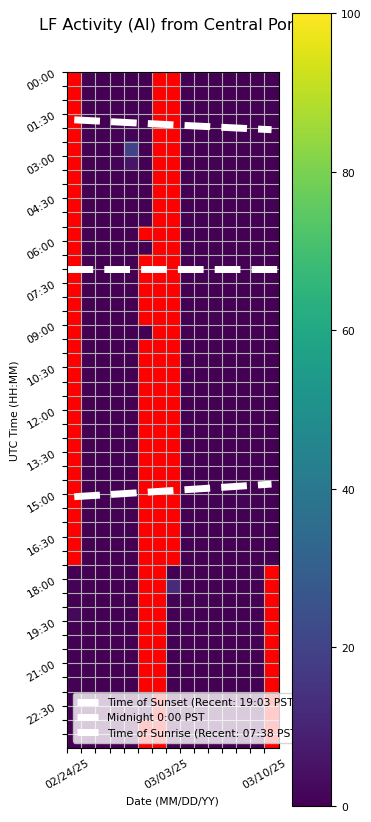

Data behind this chart, as committed beside it:
Time (UTC), 02/24/25, 02/25/25, 02/26/25, 02/27/25, 02/28/25, 03/01/25, 03/02/25, 03/03/25, 03/04/25, 03/05/25, 03/06/25, 03/07/25, 03/08/25, 03/09/25, 03/10/25
00:00, , 0.5556, 0.0, 0.0, 0.0, 0.0, , , 0.0, 0.0, 0.0, 0.0, 0.0, 0.0, 0.5556
00:30, , 0.0, 0.0, 0.0, 0.0, 0.0, , , 0.0, 0.0, 0.0, 0.0, 0.0, 0.0, 0.0
01:00, , 0.0, 0.0, 0.0, 0.0, 0.0, , , 0.0, 0.0, 0.0, 0.0, 0.0, 0.0, 0.5556
01:30, , 0.0, 0.0, 0.0, 0.5556, 0.0, , , 0.0, 0.0, 0.0, 0.0, 0.0, 0.0, 0.0
02:00, , 0.0, 0.0, 1.111, 1.111, 0.0, , , 0.0, 0.0, 0.0, 0.0, 0.0, 0.0, 0.0
02:30, , 0.0, 0.0, 0.0, 20.0, 0.0, , , 0.0, 0.0, 0.0, 0.0, 0.0, 0.0, 0.0
03:00, , 0.0, 0.5556, 1.111, 5.556, 0.0, , , 0.0, 0.0, 0.5556, 0.0, 0.0, 0.0, 0.0
03:30, , 0.0, 0.0, 0.0, 0.0, 0.0, , , 0.0, 0.0, 0.0, 0.0, 0.0, 0.0, 0.0
04:00, , 0.0, 0.0, 0.0, 0.0, 0.0, , , 0.0, 0.0, 0.0, 0.0, 0.0, 0.0, 0.0
04:30, , 0.0, 0.0, 0.0, 0.0, 0.0, , , 0.0, 0.0, 0.0, 0.0, 0.0, 0.0, 0.5556
05:00, , 0.0, 0.0, 0.0, 0.0, 0.0, , , 0.0, 0.5556, 0.0, 0.0, 0.0, 0.0, 0.0
05:30, , 0.0, 0.0, 0.0, 0.0, , , , 0.0, 0.0, 0.0, 0.0, 0.0, 0.0, 0.0
06:00, , 0.0, 0.0, 0.0, 0.0, 0.0, , , 0.0, 0.0, 0.0, 0.0, 0.0, 0.0, 0.0
06:30, , 0.0, 0.0, 0.0, 0.0, , , , 0.0, 0.0, 0.5556, 0.0, 0.0, 0.0, 0.0
07:00, , 0.0, 0.0, 0.0, 0.0, , , , 0.0, 0.0, 0.0, 0.0, 0.0, 0.0, 0.0
07:30, , 0.0, 0.0, 0.0, 0.0, , , , 0.0, 0.0, 0.0, 0.0, 0.0, 0.0, 0.0
08:00, , 0.0, 0.0, 0.0, 0.0, , , , 0.0, 0.0, 0.0, 0.0, 0.0, 0.0, 0.0
08:30, , 0.0, 0.0, 0.0, 0.0, , , , 0.0, 0.0, 0.5556, 0.0, 0.0, 0.0, 0.0
09:00, , 0.0, 0.0, 0.0, 0.0, 0.0, , , 0.0, 0.0, 0.0, 0.0, 0.0, 0.0, 0.0
09:30, , 0.0, 0.0, 0.0, 0.0, , , , 0.0, 0.0, 0.0, 0.0, 0.0, 0.0, 0.0
10:00, , 0.0, 0.0, 0.0, 0.0, , , , 0.0, 0.0, 0.0, 0.0, 0.0, 0.0, 0.0
10:30, , 0.0, 0.0, 0.0, 0.0, , , , 0.0, 0.0, 0.0, 0.0, 0.0, 0.0, 0.0
11:00, , 0.0, 0.0, 0.0, 0.0, , , , 0.0, 0.0, 0.0, 0.0, 0.0, 0.0, 0.0
11:30, , 0.0, 0.0, 0.0, 0.0, , , , 0.0, 0.0, 0.0, 0.0, 0.0, 0.0, 0.0
12:00, , 0.0, 0.0, 0.0, 0.0, , , , 0.0, 0.0, 0.0, 0.0, 0.0, 0.0, 0.0
12:30, , 0.0, 0.0, 0.0, 0.0, , , , 0.0, 0.0, 0.0, 0.0, 0.0, 0.0, 0.0
13:00, , 0.0, 0.0, 0.0, 0.0, , , , 0.0, 0.0, 0.0, 0.0, 0.0, 0.0, 0.0
13:30, , 0.0, 0.0, 0.0, 0.0, , , , 0.0, 0.0, 0.0, 0.0, 0.0, 0.0, 0.0
14:00, , 0.0, 0.0, 0.0, 0.0, , , , 0.0, 0.0, 0.0, 0.0, 0.0, 0.0, 0.0
14:30, , 0.0, 0.0, 0.0, 0.0, , , , 0.5556, 0.5556, 0.5556, 0.0, 0.0, 0.0, 0.0
15:00, , 0.0, 0.0, 0.0, 0.0, , , , 0.0, 0.0, 0.5556, 0.0, 1.111, 0.0, 0.0
15:30, , 0.0, 0.0, 0.5556, 0.0, , , , 0.0, 0.0, 0.0, 0.0, 0.0, 0.5556, 0.0
16:00, , 0.0, 0.0, 0.5556, 0.0, , , , 0.0, 0.0, 0.0, 0.0, 0.0, 0.0, 0.0
16:30, , 0.0, 0.0, 0.0, 0.0, , , , 0.0, 0.0, 0.0, 0.0, 0.0, 0.0, 0.0
17:00, , 0.0, 0.0, 0.0, 0.0, , , , 0.0, 0.0, 0.0, 0.0, 0.0, 0.0, 0.0
17:30, 0.0, 0.0, 0.0, 0.0, 0.0, , , 0.0, 0.0, 0.0, 0.0, 0.0, 0.0, 0.0, 
18:00, 1.111, 0.0, 0.0, 0.0, 0.0, , , 12.22, 0.0, 0.0, 0.0, 0.0, 0.0, 0.0, 
18:30, 0.0, 0.0, 0.0, 0.0, 0.0, , , 0.5556, 0.0, 0.5556, 0.0, 0.0, 0.0, 0.0, 
19:00, 2.222, 0.0, 0.0, 0.0, 0.0, , , 0.0, 1.111, 0.0, 0.0, 0.0, 0.0, 0.0, 
19:30, 0.0, 0.0, 0.0, 0.0, 0.0, , , 0.0, 0.0, 0.0, 0.0, 0.0, 0.0, 0.0, 
20:00, 0.0, 0.0, 0.0, 0.0, 0.0, , , 0.0, 0.0, 0.0, 0.0, 0.0, 0.0, 0.0, 
20:30, 0.0, 0.0, 0.0, 0.0, 0.0, , , 0.0, 0.0, 0.0, 0.0, 0.0, 0.0, 0.0, 
21:00, 0.0, 0.5556, 0.0, 0.0, 0.0, , , 0.0, 0.0, 0.0, 0.0, 0.0, 0.0, 0.0, 
21:30, 0.5556, 0.0, 0.0, 0.0, 0.0, , , 0.0, 0.0, 0.0, 0.0, 0.0, 0.0, 0.0, 
22:00, 0.0, 0.0, 0.0, 0.0, 0.0, 0.0, , 0.0, 0.0, 0.0, 0.0, 0.0, 0.0, 0.0, 
22:30, 0.0, 0.0, 0.0, 0.0, 0.0, 0.0, , 0.0, 0.0, 0.0, 0.0, 0.0, 0.0, 0.0, 
23:00, 0.0, 0.0, 0.0, 0.0, 0.0, , , 0.0, 0.0, 0.0, 0.0, 0.0, 0.0, 0.0, 
23:30, 0.0, 0.0, 0.0, 0.0, 0.0, , , 0.0, 0.0, 0.0, 0.0, 0.5556, 0.0, 0.0, 
